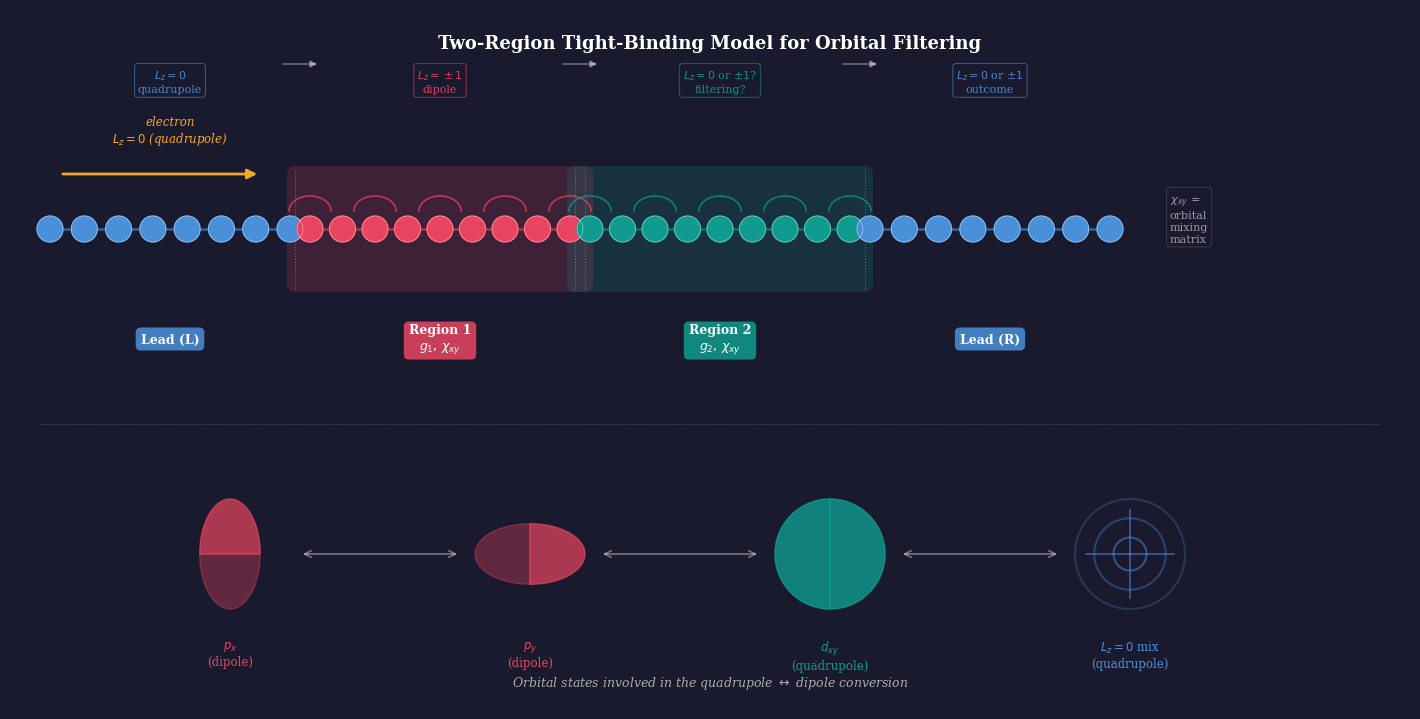

Recreate this plot in Python. (Note: this script raises an exception after producing the figure.)
import numpy as np
import matplotlib.pyplot as plt
import matplotlib.patches as mpatches
import matplotlib.patheffects as pe
from matplotlib.patches import FancyArrowPatch, FancyBboxPatch, Arc
from matplotlib.gridspec import GridSpec

# ── Style ──────────────────────────────────────────────────────────────────
plt.rcParams.update({
    "font.family": "serif",
    "font.serif": ["DejaVu Serif"],
    "text.usetex": False,
    "axes.spines.top": False,
    "axes.spines.right": False,
    "axes.spines.left": False,
    "axes.spines.bottom": False,
})

DARK   = "#1a1a2e"
MID    = "#16213e"
LEAD   = "#0f3460"
ACCENT1= "#e94560"   # region 1 – warm red
ACCENT2= "#0f9b8e"   # region 2 – teal
LEAD_L = "#4a90d9"   # lead colour (light blue)
ARROW  = "#f5a623"   # arrow / electron colour
TEXT   = "#f0f0f0"
SUBTEXT= "#aaaaaa"
WHITE  = "#ffffff"

fig = plt.figure(figsize=(14, 7), facecolor=DARK)
fig.patch.set_facecolor(DARK)

ax = fig.add_axes([0.0, 0.0, 1.0, 1.0])
ax.set_xlim(0, 14)
ax.set_ylim(0, 7)
ax.set_facecolor(DARK)
ax.axis("off")

# ── Helper: draw a row of lattice sites ────────────────────────────────────
def draw_chain(ax, x_start, x_end, y, n_sites, color, zorder=3, alpha=1.0):
    xs = np.linspace(x_start, x_end, n_sites)
    # hopping lines
    for i in range(len(xs)-1):
        ax.plot([xs[i], xs[i+1]], [y, y],
                color=color, lw=1.8, alpha=alpha*0.6, zorder=zorder-1)
    # sites
    for x in xs:
        circle = plt.Circle((x, y), 0.13, color=color,
                             zorder=zorder, alpha=alpha)
        ax.add_patch(circle)
        circle2 = plt.Circle((x, y), 0.13, fill=False,
                              edgecolor=WHITE, lw=0.5,
                              zorder=zorder+1, alpha=alpha*0.5)
        ax.add_patch(circle2)
    return xs

# ── Section labels background boxes ────────────────────────────────────────
def label_box(ax, x, y, text, color, fontsize=10, text_color=WHITE):
    bbox = dict(boxstyle="round,pad=0.4", facecolor=color,
                edgecolor="none", alpha=0.85)
    ax.text(x, y, text, ha="center", va="center",
            fontsize=fontsize, color=text_color,
            fontweight="bold", bbox=bbox, zorder=10)

# ═══════════════════════════════════════════════════════════════════════════
# TOP HALF – schematic diagram
# ═══════════════════════════════════════════════════════════════════════════
y_chain = 4.8
x_lead_L_start = 0.4
x_lead_L_end   = 2.8
x_reg1_start   = 3.0
x_reg1_end     = 5.6
x_reg2_start   = 5.8
x_reg2_end     = 8.4
x_lead_R_start = 8.6
x_lead_R_end   = 11.0

N_lead = 8
N_reg  = 9

# background highlight bands for regions
for xb, xe, col in [(x_reg1_start-0.15, x_reg1_end+0.15, ACCENT1),
                    (x_reg2_start-0.15, x_reg2_end+0.15, ACCENT2)]:
    rect = FancyBboxPatch((xb, y_chain-0.55), xe-xb, 1.1,
                           boxstyle="round,pad=0.08",
                           facecolor=col, edgecolor="none",
                           alpha=0.18, zorder=1)
    ax.add_patch(rect)

# chains
draw_chain(ax, x_lead_L_start, x_lead_L_end, y_chain, N_lead,  LEAD_L)
xs1 = draw_chain(ax, x_reg1_start,   x_reg1_end,   y_chain, N_reg,   ACCENT1)
xs2 = draw_chain(ax, x_reg2_start,   x_reg2_end,   y_chain, N_reg,   ACCENT2)
draw_chain(ax, x_lead_R_start, x_lead_R_end, y_chain, N_lead,  LEAD_L)

# connecting hops between sections
for (x0, x1) in [(x_lead_L_end, x_reg1_start),
                 (x_reg1_end,   x_reg2_start),
                 (x_reg2_end,   x_lead_R_start)]:
    ax.plot([x0, x1], [y_chain, y_chain],
            color=WHITE, lw=1.5, ls="--", alpha=0.35, zorder=2)

# ── orbital mixing squiggles above region sites ────────────────────────────
def draw_mixing_arc(ax, x, y, color, scale=0.3):
    """Small arc above site to suggest orbital mixing."""
    theta = np.linspace(0, np.pi, 40)
    rx, ry = scale*0.7, scale*0.5
    ax.plot(x + rx*np.cos(theta), y + 0.18 + ry*np.sin(theta),
            color=color, lw=1.2, alpha=0.7, zorder=5)

for x in xs1[::2]:
    draw_mixing_arc(ax, x, y_chain, ACCENT1)
for x in xs2[::2]:
    draw_mixing_arc(ax, x, y_chain, ACCENT2)

# ── Section labels ─────────────────────────────────────────────────────────
label_box(ax, (x_lead_L_start+x_lead_L_end)/2, y_chain-1.1,
          "Lead (L)", LEAD_L, fontsize=9)
label_box(ax, (x_reg1_start+x_reg1_end)/2,     y_chain-1.1,
          "Region 1\n$g_1,\\, \\chi_{xy}$", ACCENT1, fontsize=9)
label_box(ax, (x_reg2_start+x_reg2_end)/2,     y_chain-1.1,
          "Region 2\n$g_2,\\, \\chi_{xy}$", ACCENT2, fontsize=9)
label_box(ax, (x_lead_R_start+x_lead_R_end)/2, y_chain-1.1,
          "Lead (R)", LEAD_L, fontsize=9)

# dashed vertical separators
for xv in [x_reg1_start-0.15, x_reg1_end+0.15,
           x_reg2_start-0.15, x_reg2_end+0.15]:
    ax.plot([xv, xv], [y_chain-0.6, y_chain+0.6],
            color=WHITE, lw=0.8, ls=":", alpha=0.3, zorder=2)

# ── Electron arrow (incoming) ──────────────────────────────────────────────
ax.annotate("", xy=(x_lead_L_end-0.3, y_chain+0.55),
            xytext=(x_lead_L_start+0.1, y_chain+0.55),
            arrowprops=dict(arrowstyle="-|>", color=ARROW,
                            lw=2.0, mutation_scale=14),
            zorder=8)
ax.text((x_lead_L_start+x_lead_L_end)/2, y_chain+0.82,
        "electron\n$L_z=0$ (quadrupole)",
        ha="center", va="bottom", fontsize=8.5,
        color=ARROW, fontstyle="italic")

# ── Orbital state labels along chain ──────────────────────────────────────
state_y = y_chain + 1.35
for xpos, label, col in [
    ((x_lead_L_start+x_lead_L_end)/2,   "$L_z = 0$\nquadrupole",  LEAD_L),
    ((x_reg1_start+x_reg1_end)/2,        "$L_z = \\pm1$\ndipole",   ACCENT1),
    ((x_reg2_start+x_reg2_end)/2,        "$L_z = 0$ or $\\pm1$?\nfiltering?", ACCENT2),
    ((x_lead_R_start+x_lead_R_end)/2,    "$L_z = 0$ or $\\pm1$\noutcome",     LEAD_L),
]:
    ax.text(xpos, state_y, label, ha="center", va="bottom",
            fontsize=8, color=col, alpha=0.92,
            bbox=dict(facecolor=DARK, edgecolor=col,
                      alpha=0.5, boxstyle="round,pad=0.3", lw=0.8))

# transition arrows between state labels
for x0, x1 in [(x_lead_L_end, x_reg1_start),
               (x_reg1_end,   x_reg2_start),
               (x_reg2_end,   x_lead_R_start)]:
    ax.annotate("", xy=(x1+0.1, state_y+0.3),
                xytext=(x0-0.1, state_y+0.3),
                arrowprops=dict(arrowstyle="-|>", color=WHITE,
                                lw=1.0, mutation_scale=10, alpha=0.4),
                zorder=6)

# ── Title ──────────────────────────────────────────────────────────────────
ax.text(7.0, 6.75,
        "Two-Region Tight-Binding Model for Orbital Filtering",
        ha="center", va="top", fontsize=13, color=WHITE,
        fontweight="bold")

# ═══════════════════════════════════════════════════════════════════════════
# BOTTOM HALF – orbital state cartoons (px, py, dxy)
# ═══════════════════════════════════════════════════════════════════════════
y_orb = 1.55
orb_xs = [2.2, 5.2, 8.2, 11.2]
orb_labels = ["$p_x$\n(dipole)", "$p_y$\n(dipole)",
              "$d_{xy}$\n(quadrupole)", "$L_z=0$ mix\n(quadrupole)"]
orb_colors = [ACCENT1, ACCENT1, ACCENT2, LEAD_L]

def draw_px(ax, cx, cy, r=0.55, color=ACCENT1):
    theta = np.linspace(0, np.pi, 80)
    ax.fill(cx + r*np.cos(theta)*0.55, cy + r*np.sin(theta),
            color=color, alpha=0.7)
    ax.fill(cx - r*np.cos(theta)*0.55, cy - r*np.sin(theta),
            color=color, alpha=0.35)

def draw_py(ax, cx, cy, r=0.55, color=ACCENT1):
    theta = np.linspace(0, np.pi, 80)
    ax.fill(cx + r*np.sin(theta), cy + r*np.cos(theta)*0.55,
            color=color, alpha=0.7)
    ax.fill(cx - r*np.sin(theta), cy - r*np.cos(theta)*0.55,
            color=color, alpha=0.35)

def draw_dxy(ax, cx, cy, r=0.55, color=ACCENT2):
    for sign in [1, -1]:
        theta = np.linspace(0, np.pi/2, 60)
        xs_ = sign * r * np.cos(theta) * np.sin(theta) * 2
        ys_ = sign * r * (np.cos(theta)**2 - np.sin(theta)**2)
        ax.fill(cx + xs_, cy + ys_, color=color, alpha=0.7)
        ax.fill(cx - xs_, cy - ys_, color=color, alpha=0.35)

def draw_quadrupole_mix(ax, cx, cy, r=0.55, color=LEAD_L):
    # superposition circle with inner rings
    for rad, a in [(r, 0.25), (r*0.65, 0.35), (r*0.3, 0.5)]:
        circle = plt.Circle((cx, cy), rad, fill=False,
                             edgecolor=color, lw=1.5, alpha=a)
        ax.add_patch(circle)
    # cross
    for dx, dy in [(r*0.8, 0), (0, r*0.8), (-r*0.8, 0), (0, -r*0.8)]:
        ax.plot([cx, cx+dx], [cy, cy+dy],
                color=color, lw=1.2, alpha=0.6)

drawers = [draw_px, draw_py, draw_dxy, draw_quadrupole_mix]
for i, (cx, lbl, col, drawer) in enumerate(
        zip(orb_xs, orb_labels, orb_colors, drawers)):
    drawer(ax, cx, y_orb, color=col)
    ax.text(cx, y_orb - 0.85, lbl, ha="center", va="top",
            fontsize=8.5, color=col)

# mixing arrows between orbital cartoons
for i in range(len(orb_xs)-1):
    mid_x = (orb_xs[i] + orb_xs[i+1]) / 2
    ax.annotate("", xy=(orb_xs[i+1]-0.7, y_orb),
                xytext=(orb_xs[i]+0.7,   y_orb),
                arrowprops=dict(arrowstyle="<->", color=WHITE,
                                lw=1.2, mutation_scale=12, alpha=0.4))

ax.text(7.0, 0.18,
        "Orbital states involved in the quadrupole $\\leftrightarrow$ dipole conversion",
        ha="center", va="bottom", fontsize=9,
        color=SUBTEXT, fontstyle="italic")

# dividing line between top and bottom
ax.plot([0.3, 13.7], [2.85, 2.85],
        color=WHITE, lw=0.6, alpha=0.15, ls="--")

# ── Chi_xy label ───────────────────────────────────────────────────────────
ax.text(11.6, y_chain+0.1,
        "$\\chi_{xy}$ =\norbital\nmixing\nmatrix",
        ha="left", va="center", fontsize=8,
        color=WHITE, alpha=0.55,
        bbox=dict(facecolor=DARK, edgecolor=WHITE,
                  alpha=0.2, boxstyle="round,pad=0.3", lw=0.5))

plt.savefig("/mnt/user-data/outputs/two_region_model_figure.pdf",
            dpi=300, bbox_inches="tight", facecolor=DARK)
plt.savefig("/mnt/user-data/outputs/two_region_model_figure.png",
            dpi=300, bbox_inches="tight", facecolor=DARK)
print("Saved.")
